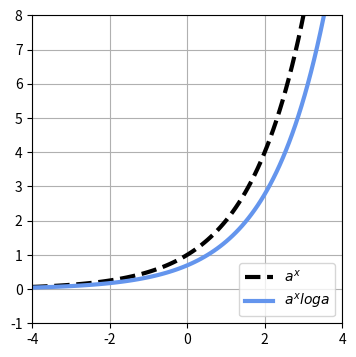

This chart was generated by the following Python code:
# -*- coding: utf-8 -*-
"""
Script for plotting differential of exponential function.
"""

import numpy as np
import matplotlib.pyplot as plt
import math

x = np.linspace(-4, 4, 100)
e = math.e
a = 2
y = a**x
dy = np.log(a) * y
print(np.log(a))

plt.figure(figsize=(4, 4))
plt.plot(x, y, 'black', linestyle='--', linewidth=3, label='$a^x$')
plt.plot(x, dy, 'cornflowerblue', linewidth=3, label='$a^x log a$')
plt.legend(loc='lower right')
plt.ylim(-1, 8)
plt.xlim(-4, 4)
plt.grid(True)
plt.show()